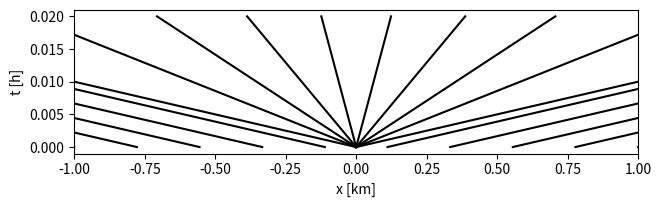

The script that saved this image:
import numpy as np
from scipy.integrate import solve_ivp
from scipy.optimize import newton
import matplotlib.pyplot as plt


def problem1():
    def problem1u0():
        # The x-axis
        v0, u_max = 100, 100
        xx1 = np.linspace(-1, 0, 100, endpoint=True).reshape((100, 1))
        xx2 = np.linspace(0, 1, 100, endpoint=True).reshape((100, 1))
        xx = np.vstack((xx1, xx2))

        # The function
        u01 = u_max * np.ones((100, 1))
        u02 = np.zeros((100, 1))
        u0 = np.vstack((u01, u02))

        # Plotting
        fig, ax = plt.subplots()
        ax.plot(xx, u0)

        # Labels
        plt.xlabel('$x$ [km]')
        plt.ylabel('$u_0(x)$ [cars/km]')

        figureSaver(fig, 'u0_problem1.png')
        fig.show()

    def problem1epsilon():
        u0, u_max = 100, 100
        eps = 1e-2
        # The x-axis
        xx1 = np.linspace(-0.1, -eps, 100, endpoint=True).reshape((100, 1))
        xx2 = np.linspace(-eps, eps, 100, endpoint=True).reshape((100, 1))
        xx3 = np.linspace(eps, 0.1, 100, endpoint=True).reshape((100, 1))
        xx = np.vstack((xx1, xx2, xx3))

        # The function
        u01 = u_max * np.ones((100, 1))
        u02 = np.linspace(u_max, 0, 100).reshape((100, 1))
        u03 = np.zeros((100, 1))
        u0 = np.vstack((u01, u02, u03))

        # Plotting
        fig, ax = plt.subplots()
        ax.plot(xx, u0)

        # Labels
        plt.xlabel('$x$ [km]')
        plt.ylabel('$u_0(x)$ [cars/km]')
        plt.xticks((-eps, 0, eps), [r'$-\epsilon$', '0', r'$\epsilon$'])
        plt.yticks((0, u_max), ['0', '$u_{max}$'])

        figureSaver(fig, 'u0_problem1eps.png')
        fig.show()

    def problem1lines(plotFan, plotCars):
        xMax, tf = 1, 0.02
        nLines = 10
        xx = np.linspace(-xMax, xMax, nLines, endpoint=True).reshape((nLines, 1))
        tt = np.linspace(0, tf, 100).reshape((100, 1))
        vz = np.ones((int(nLines / 2), 1))
        lines1 = -100 * vz @ tt.T + xx[0:int(nLines / 2)]
        lines2 = 100 * vz @ tt.T + xx[int(nLines / 2):]

        # Plotting
        fig, ax = plt.subplots()
        ax.plot(lines1.T, tt, 'r' if not plotFan else 'k')
        ax.plot(lines2.T, tt, 'g' if not plotFan else 'k')
        if plotFan:
            nLinesFan = 10
            aMin = np.arctan(xMax/(100*tf))
            aMax = np.pi - aMin
            angles = np.linspace(aMin, aMax, nLinesFan).reshape((nLinesFan, 1))
            vnz = (xMax * np.cos(angles)) / (tf * np.sin(angles))
            fanLines = vnz @ tt.T
            ax.plot(fanLines.T, tt, 'k')
            name = 'u0_problem1LinesAndFan.png'
        else:
            ax.text(-0.5, 0.005, '$u = 100$', color='r')
            ax.text(0.3, 0.005, '$u = 0$', color='g')
            name = 'u0_problem1Lines.png'
        if plotCars:
            nCars = 5
            x0Cars = np.linspace(-xMax, 0, nCars, endpoint=False).reshape((nCars, 1))
            for k in range(1, nCars):
                x0k = x0Cars[k]
                ti = -x0k/100
                ttk = np.linspace(ti, tf, 100).reshape((100, 1))
                xk = np.vstack(([x0k], 100*ttk - 20*np.sqrt(-x0k*ttk)))
                ttk = np.vstack(([0], ttk))
                ax.plot(xk, ttk, 'r')
            name = 'u0_problem1LinesAndFanAndCars.png'
        plt.xlabel('x [km]')
        plt.ylabel('t [h]')
        plt.xlim((-1, 1))

        figureSaver(fig, name)
        fig.show()

    problem1lines(True, False)


def problem2():
    def u02(v0, vi, u_max):
        L = 0.5
        ui = u_max * (1 - vi / v0)
        xx1 = np.linspace(-1, 0, 100).reshape((100, 1))
        xx2 = np.linspace(0, L, 100).reshape((100, 1))
        xx3 = np.linspace(L, 1, 100).reshape((100, 1))
        xx = np.vstack((xx1, xx2, xx3))

        u01 = ui * np.ones((100, 1))
        u02 = u_max * np.ones((100, 1))
        u03 = np.zeros((100, 1))
        u0 = np.vstack((u01, u02, u03))
        return xx, u0

    def u02WithNumbers():
        v0, vi, u_max = 100, 70, 100
        xx, u0 = u02(v0, vi, u_max)

        fig, ax = plt.subplots()
        ax.plot(xx, u0)
        plt.xlabel('$x$ [km]')
        plt.ylabel('$u_0(x)$ [cars/km]')
        figureSaver(fig, 'u0_problem2.png')
        fig.show()

    def u02General():
        v0, vi, u_max = 100, 70, 100
        xx, u0 = u02(v0, vi, u_max)

        fig, ax = plt.subplots()
        ax.plot(xx, u0)
        plt.xlabel('$x/L$  [1]')
        plt.ylabel('$u_0/u_{max}$  [1]')
        plt.xticks((0, 0.5), ['0', '1'])
        plt.yticks((0, 30, 100), ['0', r'$1 - \frac{v_i}{v_o}$', '$1$'])
        figureSaver(fig, 'u0_problem2.png')
        fig.show()


def figureSaver(fig, name, shape=(7, 2), bottom=0.25, left=0.15):
    fig.tight_layout()
    fig.subplots_adjust(bottom=bottom)
    fig.subplots_adjust(left=left)
    fig.set_size_inches(shape)
    fig.savefig(name, format='png', dpi=100)


problem1()
